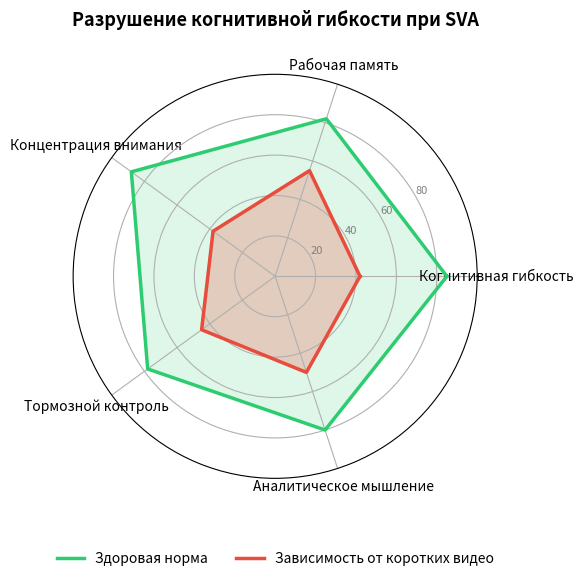

Write Python code to recreate this figure.
import os
import matplotlib.pyplot as plt
import numpy as np

def generate():
    os.makedirs(os.path.join("static", "images"), exist_ok=True)

    # Категории когнитивных функций
    categories = ['Когнитивная гибкость', 'Рабочая память', 
                  'Концентрация внимания', 'Тормозной контроль', 
                  'Аналитическое мышление']
    N = len(categories)

    # Условные баллы для двух групп (от 0 до 100)
    healthy_norm = [85, 82, 88, 78, 80]
    sva_group = [42, 55, 38, 45, 50]

    # Для лепестковой диаграммы нужно "замкнуть" круг, добавив первое значение в конец
    healthy_norm += healthy_norm[:1]
    sva_group += sva_group[:1]

    # Расчет углов для каждой оси (тоже замыкаем)
    angles = [n / float(N) * 2 * np.pi for n in range(N)]
    angles += angles[:1]

    # Создаем холст с полярными осями
    fig, ax = plt.subplots(figsize=(8, 6), subplot_kw=dict(polar=True))

    # Настройка осей и подписей
    plt.xticks(angles[:-1], categories, color='black', size=10)
    ax.set_rlabel_position(30) # Сдвигаем шкалу с цифрами, чтобы она не сливалась с осью
    plt.yticks([20, 40, 60, 80], ["20", "40", "60", "80"], color="grey", size=8)
    plt.ylim(0, 100)

    # Рисуем зону "Здоровая норма"
    ax.plot(angles, healthy_norm, linewidth=2.5, linestyle='solid', label='Здоровая норма', color='#2ecc71')
    ax.fill(angles, healthy_norm, '#2ecc71', alpha=0.15)

    # Рисуем зону "Зависимость (SVA)"
    ax.plot(angles, sva_group, linewidth=2.5, linestyle='solid', label='Зависимость от коротких видео', color='#e74c3c')
    ax.fill(angles, sva_group, '#e74c3c', alpha=0.25)

    # Добавляем заголовок
    plt.title('Разрушение когнитивной гибкости при SVA', size=13, fontweight='bold', pad=35)

    # --- ИСПРАВЛЕНИЕ НАЛОЖЕНИЯ ---
    # loc='upper center' и bbox_to_anchor сдвигают легенду вниз, под сам график
    # ncol=2 выстраивает легенду в одну красивую строку (по два элемента)
    plt.legend(loc='upper center', bbox_to_anchor=(0.5, -0.15), ncol=2, frameon=False)

    plt.tight_layout()
    
    output_path = os.path.join("static", "images", "sva_cognitive_radar.png")
    
    # ИСПРАВЛЕНИЕ: bbox_inches='tight' не даст обрезать сдвинутую вниз легенду при сохранении
    plt.savefig(output_path, dpi=300, bbox_inches='tight')
    plt.close()
    
    print(f"Готово: {output_path}")

if __name__ == "__main__":
    generate()
